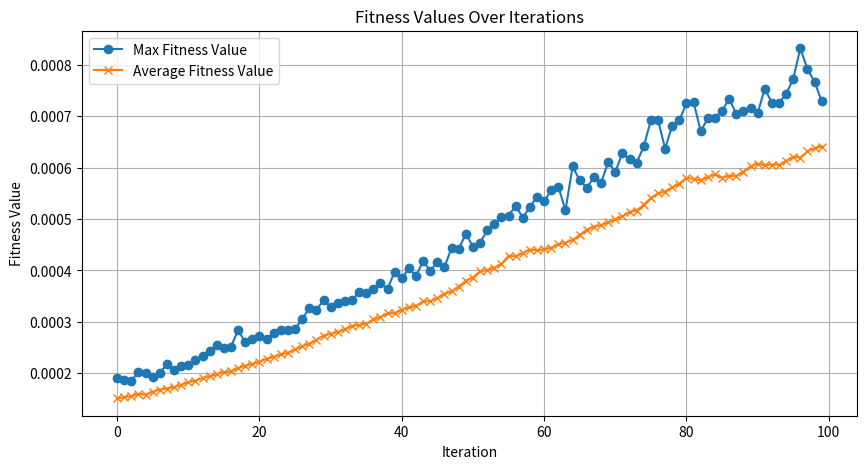

Source code (Python):
import numpy as np # type: ignore
import random
import time
import matplotlib.pyplot as plt # type: ignore

class MagicCube:
    def __init__(self, n, cube=None):
        self.n = n
        self.cube = cube if cube is not None else self.generate_random_cube()
        self.magic_number = self.calculate_magic_number()
        self.row_sums = np.sum(self.cube, axis=2)
        self.col_sums = np.sum(self.cube, axis=1)
        self.layer_sums = np.sum(self.cube, axis=0)

    def generate_random_cube(self):
        numbers = list(range(1, self.n**3 + 1))
        random.shuffle(numbers)
        cube = np.array(numbers).reshape(self.n, self.n, self.n)
        return cube

    def calculate_magic_number(self):
        return (self.n * (self.n**3 + 1)) // 2

    def swap(self, i1, j1, k1, i2, j2, k2):
        self.cube[i1, j1, k1], self.cube[i2, j2, k2] = self.cube[i2, j2, k2], self.cube[i1, j1, k1]
        self.update_sums(i1, j1, k1, i2, j2, k2)

    def update_sums(self, i1, j1, k1, i2, j2, k2):
        self.row_sums[i1, j1] = np.sum(self.cube[i1, j1, :])
        self.row_sums[i2, j2] = np.sum(self.cube[i2, j2, :])
        self.col_sums[i1, k1] = np.sum(self.cube[:, i1, k1])
        self.col_sums[i2, k2] = np.sum(self.cube[:, i2, k2])
        self.layer_sums[j1, k1] = np.sum(self.cube[i1, :, k1])
        self.layer_sums[j2, k2] = np.sum(self.cube[i2, :, k2])

    def calculate_objective_value(self):
        total_error = (np.abs(self.row_sums - self.magic_number).sum() +
                    np.abs(self.col_sums - self.magic_number).sum() +
                    np.abs(self.layer_sums - self.magic_number).sum())
        
        row_error_count = np.sum(np.abs(self.row_sums - self.magic_number) > 0)
        col_error_count = np.sum(np.abs(self.col_sums - self.magic_number) > 0)
        layer_error_count = np.sum(np.abs(self.layer_sums - self.magic_number) > 0)

        diagonal_error_count = 0

        for i in range(self.n):
            main_diagonal_sum = self.cube[i, range(self.n), range(self.n)].sum()
            anti_diagonal_sum = self.cube[i, range(self.n), range(self.n-1, -1, -1)].sum()
            vertical_diagonal_sum = self.cube[range(self.n), i, range(self.n)].sum()
            vertical_anti_diagonal_sum = self.cube[range(self.n), i, range(self.n-1, -1, -1)].sum()
            depth_diagonal_sum = self.cube[range(self.n), range(self.n), i].sum()
            depth_anti_diagonal_sum = self.cube[range(self.n), range(self.n-1, -1, -1), i].sum()

            main_diagonal_error = abs(main_diagonal_sum - self.magic_number)
            anti_diagonal_error = abs(anti_diagonal_sum - self.magic_number)
            vertical_diagonal_error = abs(vertical_diagonal_sum - self.magic_number)
            vertical_anti_diagonal_error = abs(vertical_anti_diagonal_sum - self.magic_number)
            depth_diagonal_error = abs(depth_diagonal_sum - self.magic_number)
            depth_anti_diagonal_error = abs(depth_anti_diagonal_sum - self.magic_number)

            if main_diagonal_error > 0:
                total_error += main_diagonal_error
                diagonal_error_count += 1
                
            if anti_diagonal_error > 0:
                total_error += anti_diagonal_error
                diagonal_error_count += 1
                
            if vertical_diagonal_error > 0:
                total_error += vertical_diagonal_error
                diagonal_error_count += 1
                
            if vertical_anti_diagonal_error > 0:
                total_error += vertical_anti_diagonal_error
                diagonal_error_count += 1
                
            if depth_diagonal_error > 0:
                total_error += depth_diagonal_error
                diagonal_error_count += 1
                
            if depth_anti_diagonal_error > 0:
                total_error += depth_anti_diagonal_error
                diagonal_error_count += 1

        total_error_count = row_error_count + col_error_count + layer_error_count + diagonal_error_count

        return total_error, total_error_count

    def fitness(self):
        total_error, _ = self.calculate_objective_value()
        return 1 / (1 + total_error)  

    def copy(self):
        new_cube = MagicCube(self.n, np.copy(self.cube))
        new_cube.row_sums = np.copy(self.row_sums)
        new_cube.col_sums = np.copy(self.col_sums)
        new_cube.layer_sums = np.copy(self.layer_sums)
        return new_cube

class GeneticAlgorithm:
    def __init__(self, cube_size, population_size, max_iterations):
        self.cube_size = cube_size
        self.population_size = population_size
        self.max_iterations = max_iterations
        self.population = [MagicCube(cube_size) for _ in range(population_size)]
        self.objective_log = []

    def run(self):
        start_time = time.time()
        initial_cube = self.population[0].cube.copy()  
        for iteration in range(self.max_iterations):
            fitness_values = [cube.fitness() for cube in self.population]
            max_fitness = max(fitness_values)
            avg_fitness = sum(fitness_values) / len(fitness_values)

            self.objective_log.append((iteration, max_fitness, avg_fitness))
            self.population = self.selection(fitness_values)
            self.population = self.crossover_and_mutate(self.population)

        end_time = time.time()
        final_cube = self.population[0].cube  
        final_objective_value = self.population[0].calculate_objective_value()[0]

        print("Initial Cube State:\n", initial_cube)
        print("Final Cube State:\n", final_cube)
        print("Final Objective Value:", final_objective_value)
        print("Population Size:", self.population_size)
        print("Iterations:", self.max_iterations)
        print("Duration:", end_time - start_time, "seconds")
        
        self.plot_objective_values()

    def plot_objective_values(self):
        iterations, max_values, avg_values = zip(*self.objective_log)
        
        plt.figure(figsize=(10, 5))
        plt.plot(iterations, max_values, label='Max Fitness Value', marker='o')
        plt.plot(iterations, avg_values, label='Average Fitness Value', marker='x')
        plt.title('Fitness Values Over Iterations')
        plt.xlabel('Iteration')
        plt.ylabel('Fitness Value')
        plt.legend()
        plt.grid(True)
        plt.show()

    def selection(self, fitness_values):
        selected_population = sorted(self.population, key=lambda cube: cube.fitness(), reverse=True)
        return selected_population[:self.population_size // 2]

    def crossover_and_mutate(self, selected_population):
        new_population = []
        for _ in range(self.population_size):
            parent1, parent2 = random.sample(selected_population, 2)
            child = self.crossover(parent1, parent2)
            self.mutate(child)
            new_population.append(child)
        return new_population

    def crossover(self, parent1, parent2):
        child_cube = np.copy(parent1.cube)
        for i in range(self.cube_size):
            for j in range(self.cube_size):
                for k in range(self.cube_size):
                    if random.random() < 0.5:
                        child_cube[i, j, k] = parent2.cube[i, j, k]
        return MagicCube(self.cube_size, child_cube)

    def mutate(self, cube):
        i1, j1, k1 = random.randint(0, self.cube_size - 1), random.randint(0, self.cube_size - 1), random.randint(0, self.cube_size - 1)
        i2, j2, k2 = random.randint(0, self.cube_size - 1), random.randint(0, self.cube_size - 1), random.randint(0, self.cube_size - 1)
        cube.swap(i1, j1, k1, i2, j2, k2)

# Main program
if __name__ == "__main__":
    cube_size = 5
    population_size = 100
    max_iterations = 100

    ga = GeneticAlgorithm(cube_size, population_size, max_iterations)
    ga.run()